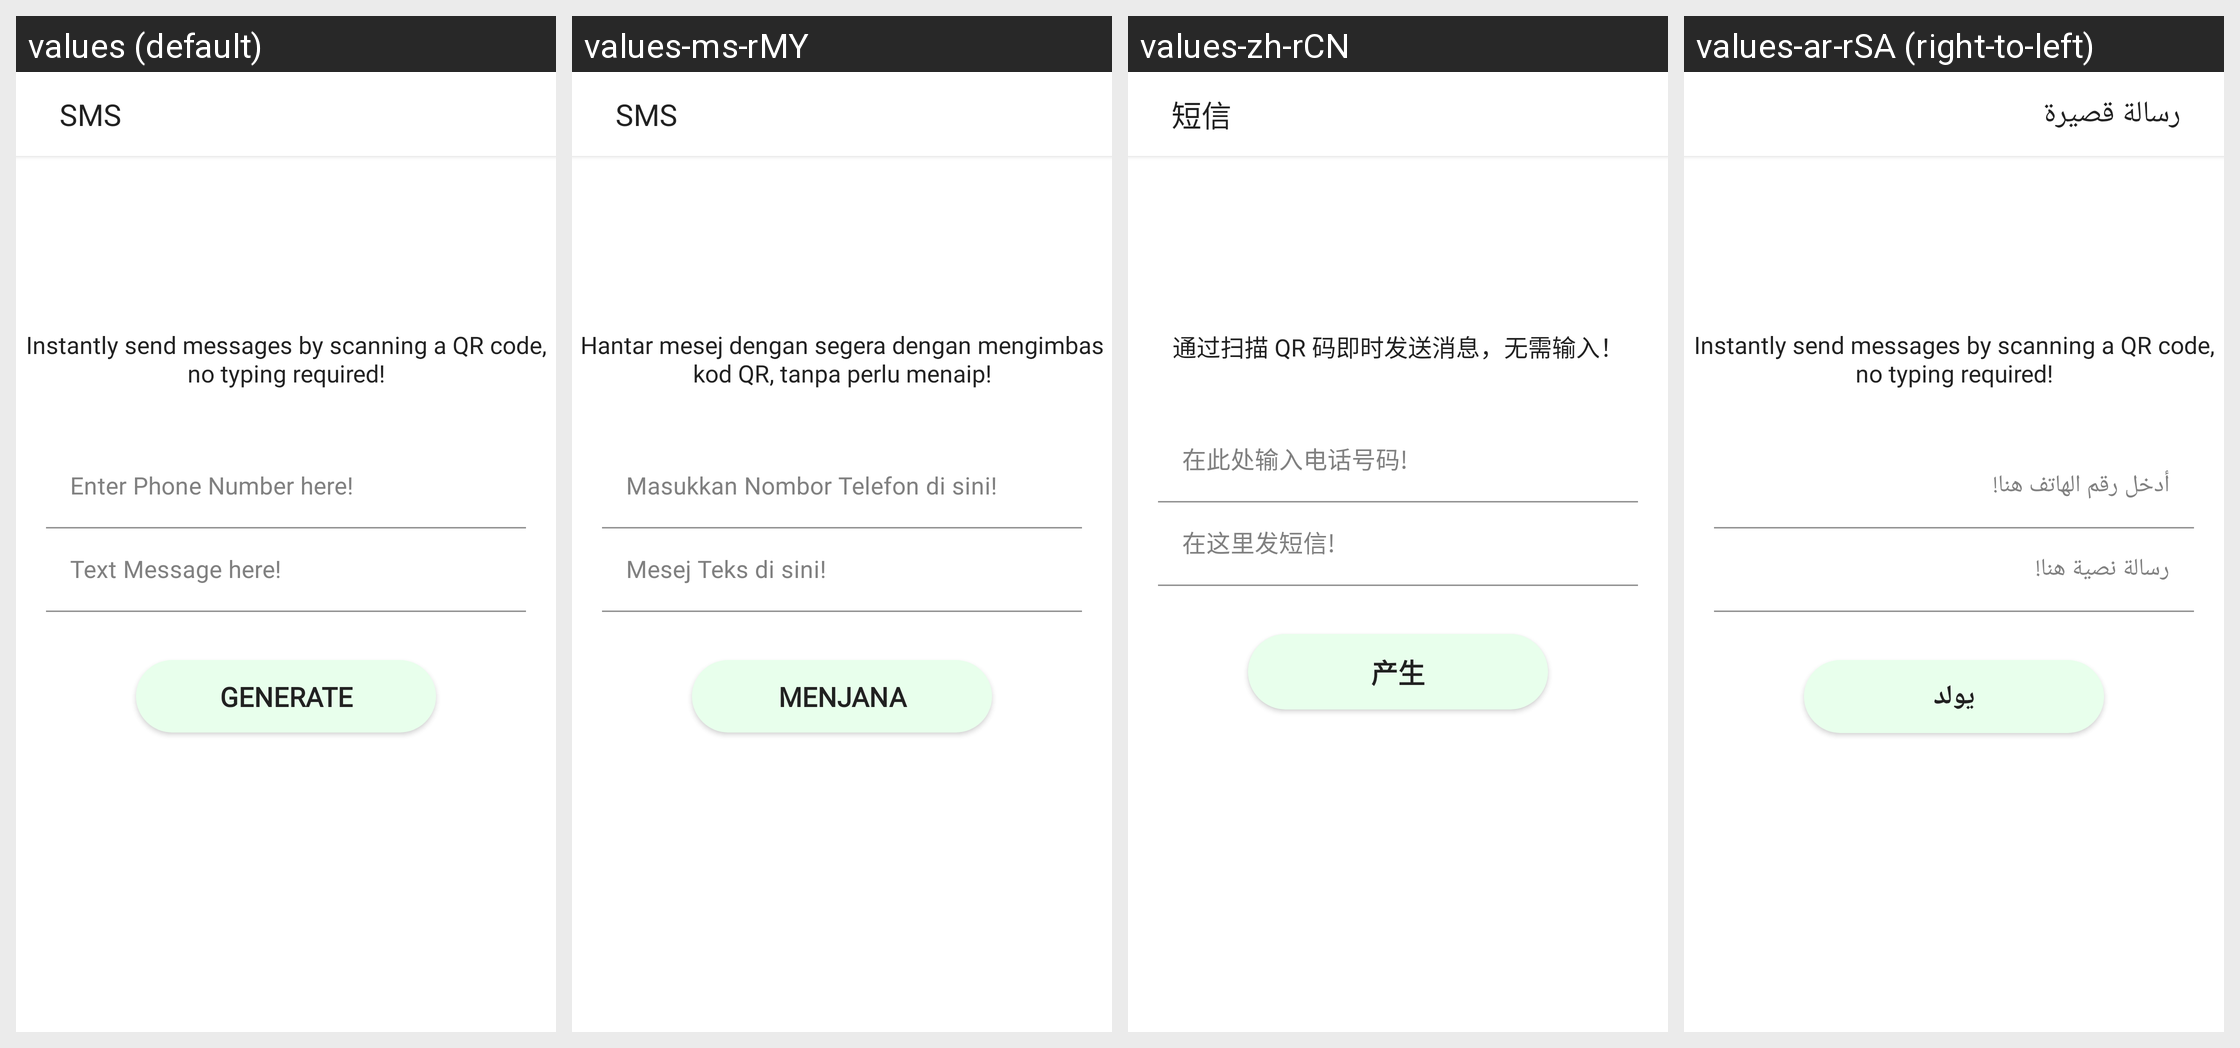

Translations of the strings shown on this Android screen, per locale in the grid:
Android screen res/layout/activity_sms_gen.xml rendered under 4 locales, left to right: values (default), values-ms-rMY, values-zh-rCN, values-ar-rSA (right-to-left). Device: Nexus 5 (rendered at 1080×1920; each locale shown at half size, 540×960, under a caption strip naming it); theme Theme.QRScanner.
Other locales in the repository, not shown: values-de, values-fr, values-hi-rIN, values-it, values-tr-rTR, values-ur-rPK.
Strings drawn on this screen, with the default value and each locale's value (text and hints the layout hard-codes, and strings that could not be matched under every locale, appear in the picture but are not listed):

sms
  values: SMS
  values-ms-rMY: SMS
  values-zh-rCN: 短信
  values-ar-rSA: رسالة قصيرة

instantly_send_messages_by_scanning_a_qr_code_no_typing_required
  values: Instantly send messages by scanning a QR code, no typing required!
  values-ms-rMY: Hantar mesej dengan segera dengan mengimbas kod QR, tanpa perlu menaip!
  values-zh-rCN: 通过扫描 QR 码即时发送消息，无需输入！
  values-ar-rSA: Instantly send messages by scanning a QR code, no typing required!  [not translated; the default value is used]

phone_number
  values: Enter Phone Number here!
  values-ms-rMY: Masukkan Nombor Telefon di sini!
  values-zh-rCN: 在此处输入电话号码!
  values-ar-rSA: أدخل رقم الهاتف هنا!

text_message_here
  values: Text Message here!
  values-ms-rMY: Mesej Teks di sini!
  values-zh-rCN: 在这里发短信!
  values-ar-rSA: رسالة نصية هنا!

generate
  values: Generate
  values-ms-rMY: Menjana
  values-zh-rCN: 产生
  values-ar-rSA: يولد
